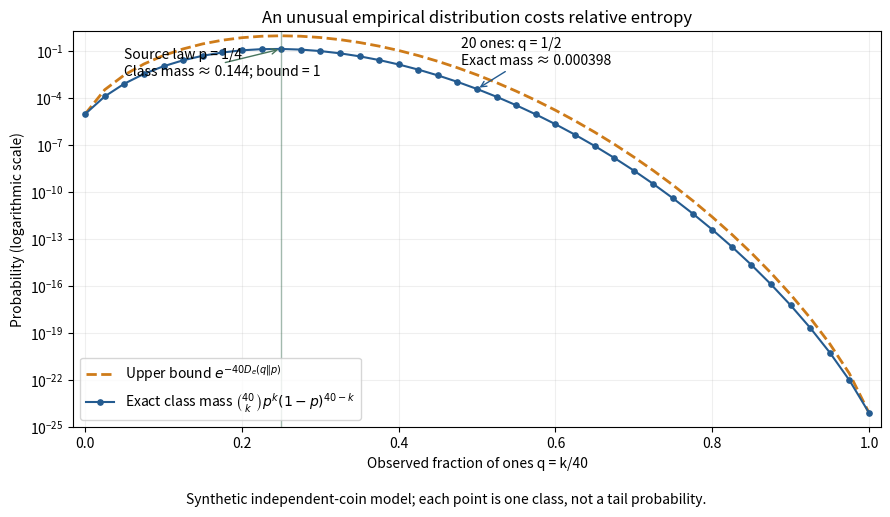

The matplotlib source for this figure: (Note: this script raises an exception after producing the figure.)
"""Exact coin type-class masses and a divergence bound, not measured data."""

from math import comb, exp, log
from pathlib import Path

import matplotlib

matplotlib.use("Agg")
import matplotlib.pyplot as plt


def divergence(q, p):
    return ((q * log(q / p)) if q else 0.0) + (
        ((1 - q) * log((1 - q) / (1 - p))) if q != 1 else 0.0)


def main():
    n, p = 40, 0.25
    q = [k / n for k in range(n + 1)]
    masses = [comb(n, k) * p ** k * (1 - p) ** (n - k) for k in range(n + 1)]
    upper = [exp(-n * divergence(x, p)) for x in q]
    assert abs(sum(masses) - 1) < 1e-12
    assert all(a <= b * (1 + 1e-12) for a, b in zip(masses, upper))
    fig, ax = plt.subplots(figsize=(9, 5.2), dpi=120, facecolor="white")
    ax.semilogy(q, upper, "--", color="#ce7b19", linewidth=2,
        label=r"Upper bound $e^{-40D_e(q\Vert p)}$")
    ax.semilogy(q, masses, "o-", color="#245b90", markersize=3.8,
        label=r"Exact class mass $\binom{40}{k}p^k(1-p)^{40-k}$")
    ax.axvline(p, color="#47755d", alpha=0.5, linewidth=1)
    ax.annotate("Source law p = 1/4\nClass mass ≈ 0.144; bound = 1", xy=(p, masses[10]),
        xytext=(0.05, 0.003), fontsize=10,
        arrowprops={"arrowstyle": "->", "color": "#47755d"})
    ax.annotate("20 ones: q = 1/2\nExact mass ≈ 0.000398", xy=(0.5, masses[20]),
        xytext=(0.48, 0.015), fontsize=10,
        arrowprops={"arrowstyle": "->", "color": "#245b90"})
    ax.set(xlabel="Observed fraction of ones q = k/40", ylabel="Probability (logarithmic scale)",
        xlim=(-0.015, 1.015), ylim=(1e-25, 2),
        title="An unusual empirical distribution costs relative entropy")
    ax.grid(alpha=0.2)
    ax.legend(loc="lower left", fontsize=10)
    fig.text(0.5, 0.02, "Synthetic independent-coin model; each point is one class, not a tail probability.",
        ha="center", fontsize=10)
    fig.tight_layout(rect=(0, 0.055, 1, 1))
    fig.savefig(Path(__file__).stem + ".png", facecolor="white")
    plt.close(fig)


if __name__ == "__main__":
    main()
